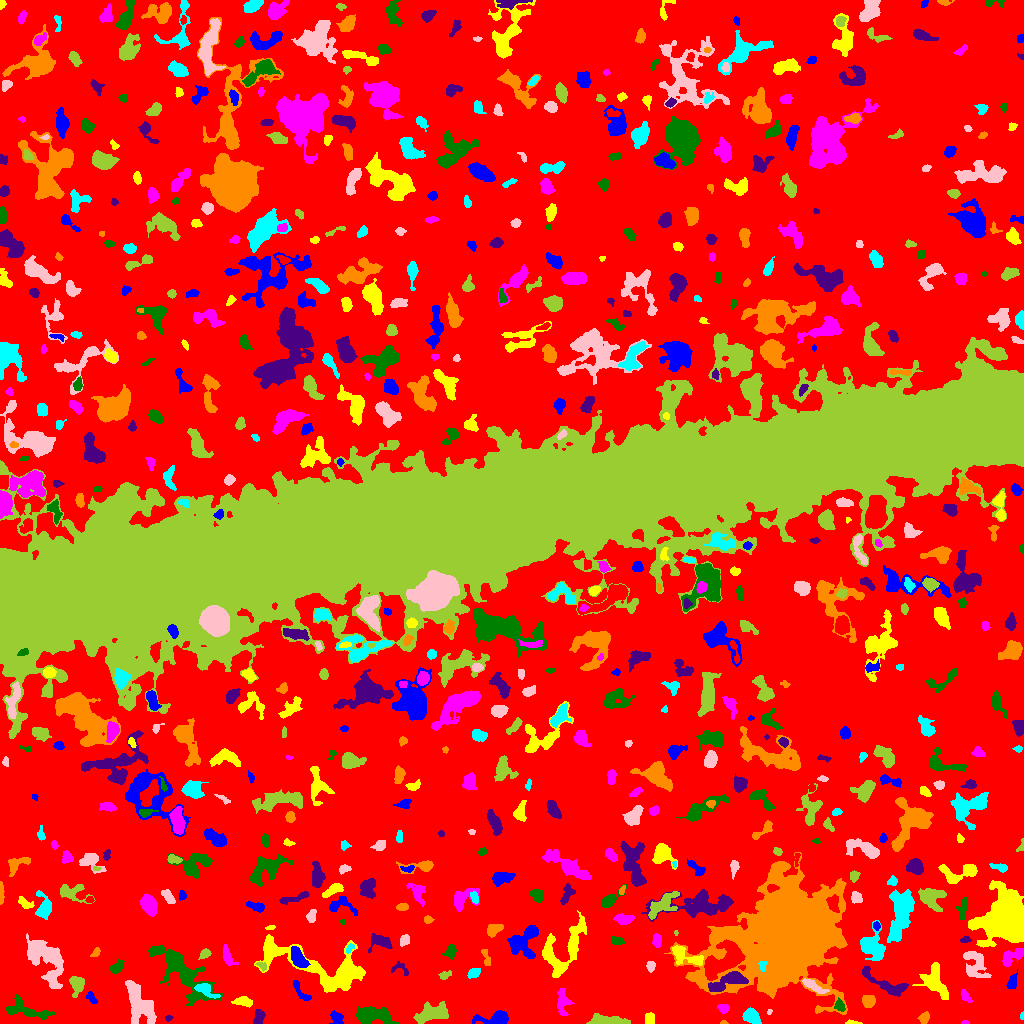

Data behind this chart, as committed beside it:
ID, X, Y, A, B, theta, total_flux, mu_max, mu_median, mu_mean, R_fwhm, R_e, R10, R90, x_start, x_end, y_start, y_end, area, greylevel
0, 509.7, 513.1, 312.6, 295.7, -1.311, 1447349, 12.0, 2.0, 2.01, 90.62, 219.3, 84.4, 360.1, 0, 1023, 0, 1023, 719993, 2.01
1, 495.2, 4.801, 8.261, 3.071, 0.1234, 936.0, 8.0, 3.0, 2.981, 5.971, 5.171, 1.871, 8.349, 472, 508, 0, 13, 314, 7.981
2, 852.1, 0.8083, 3.952, 0.8736, -0.05308, 120.0, 5.0, 2.0, 2.264, 2.706, 2.185, 0.7979, 3.338, 845, 862, 0, 4, 53, 8.264
3, 965.1, 1.014, 1.79, 0.9833, -0.04957, 73.0, 5.0, 2.0, 2.433, 2.111, 1.596, 0.5642, 2.523, 961, 969, 0, 3, 30, 7.433
4, 370.9, 8.051, 9.007, 3.714, -0.09025, 3221, 17.0, 5.0, 6.341, 6.555, 6.333, 2.523, 10.79, 356, 399, 0, 17, 508, 10.34
5, 168.6, 5.636, 1.751, 1.324, 0.2036, 99.0, 6.0, 2.0, 2.357, 2.394, 1.784, 0.5642, 2.932, 165, 173, 2, 8, 42, 7.357
6, 723.7, 0.766, 1.992, 0.8043, -0.01117, 47.0, 3.0, 2.0, 1.741, 2.326, 1.596, 0.5642, 2.394, 720, 728, 0, 3, 27, 7.741
7, 751.4, 7.196, 4.229, 3.006, -0.6152, 1661, 17.0, 7.0, 7.448, 5.171, 4.514, 1.784, 7.114, 742, 761, 0, 16, 223, 12.45
8, 140.2, 18.97, 11.58, 5.414, -1.068, 2039, 7.0, 3.0, 2.737, 7.797, 8.575, 3.192, 13.34, 125, 156, 0, 43, 745, 7.737
9, 606.9, 2.871, 9.607, 2.18, -0.0437, 1826, 13.0, 5.0, 5.89, 6.383, 5.47, 2.111, 8.575, 586, 630, 0, 10, 310, 9.89
10, 699.6, 6.32, 2.299, 1.859, 0.6341, 100.0, 3.0, 2.0, 1.667, 3.192, 2.459, 0.9772, 3.868, 696, 703, 2, 11, 60, 6.667
11, 336.3, 6.521, 3.16, 2.49, -0.6671, 340.0, 8.0, 2.0, 2.411, 3.613, 3.038, 1.128, 5.015, 329, 343, 0, 13, 141, 9.411
12, 649.3, 4.216, 2.896, 2.318, 1.388, 399.0, 6.0, 4.0, 3.627, 4.918, 3.29, 1.382, 5.015, 645, 654, 0, 11, 110, 8.627
13, 723.2, 15.18, 2.815, 2.125, -0.1784, 380.0, 7.0, 4.0, 3.958, 4.222, 3.141, 1.262, 4.787, 717, 729, 10, 19, 96, 7.958
14, 26.74, 13.09, 12.76, 4.008, -0.2277, 1474, 7.0, 3.0, 3.46, 7.356, 6.676, 2.646, 10.45, 6, 55, 4, 29, 426, 7.46
15, 258.6, 5.499, 3.805, 2.186, 1.405, 575.0, 10.0, 4.0, 4.049, 4.514, 3.568, 1.382, 5.47, 253, 265, 0, 14, 142, 9.049
16, 924.5, 5.909, 2.348, 2.056, 0.5615, 286.0, 9.0, 2.0, 2.624, 2.646, 2.646, 0.9772, 4.478, 917, 929, 0, 12, 109, 8.624
17, 1022, 7.214, 1.536, 0.8877, 1.545, 42.0, 4.0, 1.0, 1.4, 2.034, 1.382, 0.5642, 2.257, 1020, 1023, 4, 12, 30, 7.4
18, 769.1, 11.48, 1.347, 0.9916, 1.29, 64.0, 6.0, 2.0, 2.286, 1.871, 1.382, 0.5642, 2.257, 767, 772, 9, 14, 28, 8.286
19, 433.4, 10.61, 8.074, 3.724, 0.2281, 2072, 12.0, 4.0, 4.409, 6.747, 6.077, 2.394, 10.05, 413, 448, 0, 22, 470, 9.409
20, 304.5, 10.52, 10.62, 4.884, -1.385, 4736, 21.0, 6.0, 9.178, 7.919, 6.507, 2.706, 10.85, 290, 317, 0, 46, 516, 12.18
21, 91.15, 26.04, 3.232, 1.75, -0.8968, 259.0, 7.0, 2.0, 2.785, 2.985, 2.821, 1.128, 4.583, 86, 97, 20, 32, 93, 7.785
22, 243.4, 21.7, 4.559, 2.347, -0.08789, 285.0, 4.0, 2.0, 1.77, 5.528, 4.107, 1.493, 6.308, 231, 252, 16, 27, 161, 6.77
23, 965.3, 27.52, 3.794, 1.782, -1.048, 151.0, 3.0, 1.0, 1.525, 3.909, 3.141, 1.262, 4.853, 961, 972, 21, 34, 99, 6.525
24, 839.6, 17.51, 2.698, 2.082, -0.9337, 334.0, 10.0, 3.0, 3.121, 2.932, 2.821, 0.9772, 4.754, 834, 845, 12, 26, 107, 11.12
25, 885.5, 39.46, 13.96, 3.53, -0.4749, 1438, 9.0, 3.0, 3.457, 6.155, 6.206, 2.394, 9.869, 862, 908, 27, 57, 416, 9.457
26, 868.9, 21.88, 3.111, 2.765, 0.7396, 431.0, 7.0, 2.0, 2.763, 4.068, 3.613, 1.493, 5.781, 862, 875, 16, 28, 156, 7.763
27, 205.8, 33.21, 6.8, 2.552, -0.5287, 531.0, 5.0, 2.0, 2.616, 5.67, 4.442, 1.784, 6.887, 194, 220, 25, 40, 203, 10.62
28, 811.3, 38.38, 6.533, 1.692, -0.5275, 318.0, 5.0, 1.0, 1.639, 4.334, 3.613, 1.382, 5.89, 802, 829, 30, 45, 194, 10.64
29, 76.9, 38.9, 4.759, 3.323, 1.49, 1084, 10.0, 4.0, 4.775, 5.754, 4.687, 1.871, 7.421, 69, 84, 26, 47, 227, 8.775
30, 662.4, 29.73, 10.29, 3.472, -0.3332, 979.0, 6.0, 2.0, 2.478, 7.527, 6.333, 2.394, 9.723, 641, 678, 18, 38, 395, 7.478
31, 300.9, 31.29, 7.404, 2.097, -0.9343, 340.0, 5.0, 2.0, 2.194, 4.107, 3.742, 1.382, 5.944, 293, 311, 23, 43, 155, 11.19
32, 935.1, 41.93, 9.025, 5.293, -1.12, 2146, 8.0, 4.0, 4.151, 9.674, 7.356, 3.038, 11.33, 912, 948, 24, 61, 517, 8.151
33, 562.7, 21.81, 6.862, 2.954, -1.495, 685.0, 7.0, 3.0, 2.773, 4.787, 4.687, 1.784, 7.464, 557, 574, 8, 35, 247, 7.773
34, 181.2, 51.5, 20.13, 6.823, -0.7986, 4492, 10.0, 3.0, 3.775, 10.42, 10.63, 4.029, 17.24, 148, 222, 18, 78, 1190, 7.775
35, 727.1, 42.1, 10.28, 3.344, 0.3929, 1519, 8.0, 3.0, 3.549, 8.156, 6.257, 2.394, 9.901, 708, 748, 32, 52, 428, 13.55
36, 792, 93.14, 20.97, 17.85, 0.5824, 294295, 251.0, 8.0, 26.74, 12.62, 18.68, 6.257, 38.99, 664, 847, 9, 171, 11007, 30.74
37, 474.2, 50.53, 3.035, 2.053, 0.5645, 340.0, 6.0, 3.0, 2.957, 4.297, 3.09, 1.262, 5.078, 467, 480, 45, 55, 115, 7.957
38, 650.7, 57.58, 2.413, 2.063, 1.504, 239.0, 6.0, 3.0, 2.747, 3.827, 2.764, 1.128, 4.406, 646, 655, 51, 62, 87, 7.747
39, 445.1, 48.23, 3.209, 1.763, 0.3768, 248.0, 5.0, 3.0, 2.851, 4.068, 2.985, 1.128, 4.583, 438, 451, 44, 53, 87, 7.851
40, 523.9, 46.97, 2.329, 1.741, 1.028, 113.0, 4.0, 1.5, 1.487, 3.478, 2.585, 0.9772, 3.949, 520, 528, 42, 52, 76, 7.487
41, 1012, 40.98, 4.096, 2.115, 1.261, 277.0, 4.0, 2.0, 2.131, 5.293, 3.568, 1.382, 5.585, 1006, 1017, 35, 54, 130, 8.131
42, 324.1, 54.74, 31.91, 9.709, -0.2846, 7359, 14.0, 4.0, 4.334, 9.184, 12.42, 4.406, 20.36, 254, 365, 31, 89, 1698, 8.334
43, 227.1, 68.06, 5.289, 2.028, -1.251, 499.0, 7.0, 3.0, 2.97, 4.618, 3.7, 1.493, 5.836, 223, 238, 58, 79, 168, 7.97
44, 116.3, 55.93, 3.372, 2.08, 0.7049, 561.0, 12.0, 3.0, 3.979, 3.568, 3.141, 1.128, 5.47, 109, 124, 50, 64, 141, 8.979
45, 399.9, 54.8, 5.404, 3.138, -0.3969, 173.0, 3.0, 1.0, 1.518, 4.146, 3.478, 1.262, 5.412, 391, 408, 48, 62, 114, 7.518
46, 485.8, 66.63, 5.298, 1.678, -1.313, 149.0, 4.0, 1.0, 1.419, 3.656, 3.192, 1.128, 5.109, 481, 490, 58, 74, 105, 6.419
47, 762.5, 58.05, 2.819, 1.77, 1.435, 152.0, 4.0, 2.0, 2.111, 3.949, 2.585, 0.9772, 3.909, 758, 767, 52, 62, 72, 22.11
48, 974.7, 58.24, 7.808, 5.651, -1.343, 1050, 7.0, 2.0, 2.419, 5.293, 6.077, 2.257, 9.918, 963, 991, 46, 72, 434, 7.419
49, 261.1, 57.77, 3.161, 1.512, -0.5953, 132.0, 5.0, 2.0, 1.886, 2.459, 2.523, 0.9772, 4.029, 255, 266, 52, 61, 70, 9.886
50, 4.205, 64.66, 2.825, 2.166, 1.317, 234.0, 5.0, 2.0, 2.412, 3.656, 2.985, 1.128, 4.687, 0, 9, 59, 71, 97, 7.412
51, 298.5, 64.89, 5.795, 2.944, -0.9963, 1709, 12.0, 6.0, 6.377, 6.933, 5.202, 2.111, 8.058, 291, 310, 56, 77, 268, 13.38
52, 684.9, 68.75, 10.32, 2.781, -0.484, 506.0, 7.0, 1.0, 1.576, 3.742, 4.26, 1.493, 7.291, 672, 703, 58, 78, 321, 9.576
53, 1011, 66.69, 6.83, 3.023, 0.5579, 648.0, 7.0, 3.0, 2.623, 4.514, 4.82, 1.784, 7.442, 1002, 1023, 57, 75, 247, 7.623
54, 450.7, 71.66, 3.332, 2.424, 1.196, 415.0, 8.0, 3.0, 3.074, 3.949, 3.385, 1.262, 5.47, 441, 456, 64, 79, 135, 8.074
55, 381.9, 81.8, 5.292, 3.107, -0.1562, 873.0, 10.0, 3.0, 3.593, 5.078, 4.26, 1.596, 7.181, 368, 392, 70, 90, 243, 8.593
56, 96.07, 70.88, 2.677, 1.551, 0.8987, 152.0, 6.0, 2.0, 2.171, 2.706, 2.394, 0.7979, 4.068, 90, 100, 67, 76, 70, 7.171
57, 350, 75.54, 2.742, 1.502, 0.8454, 134.0, 4.0, 2.0, 2.127, 3.7, 2.523, 0.9772, 3.909, 346, 354, 70, 80, 63, 10.13
58, 45.45, 65.23, 13.56, 6.938, -0.9956, 4349, 12.0, 4.0, 4.451, 9.541, 9.541, 3.568, 15.33, 26, 63, 35, 90, 977, 8.451
59, 205.1, 69.77, 2.98, 2.028, 0.6491, 180.0, 4.0, 2.0, 1.875, 4.184, 2.985, 1.128, 4.853, 198, 211, 64, 75, 96, 6.875
... 657 more rows
